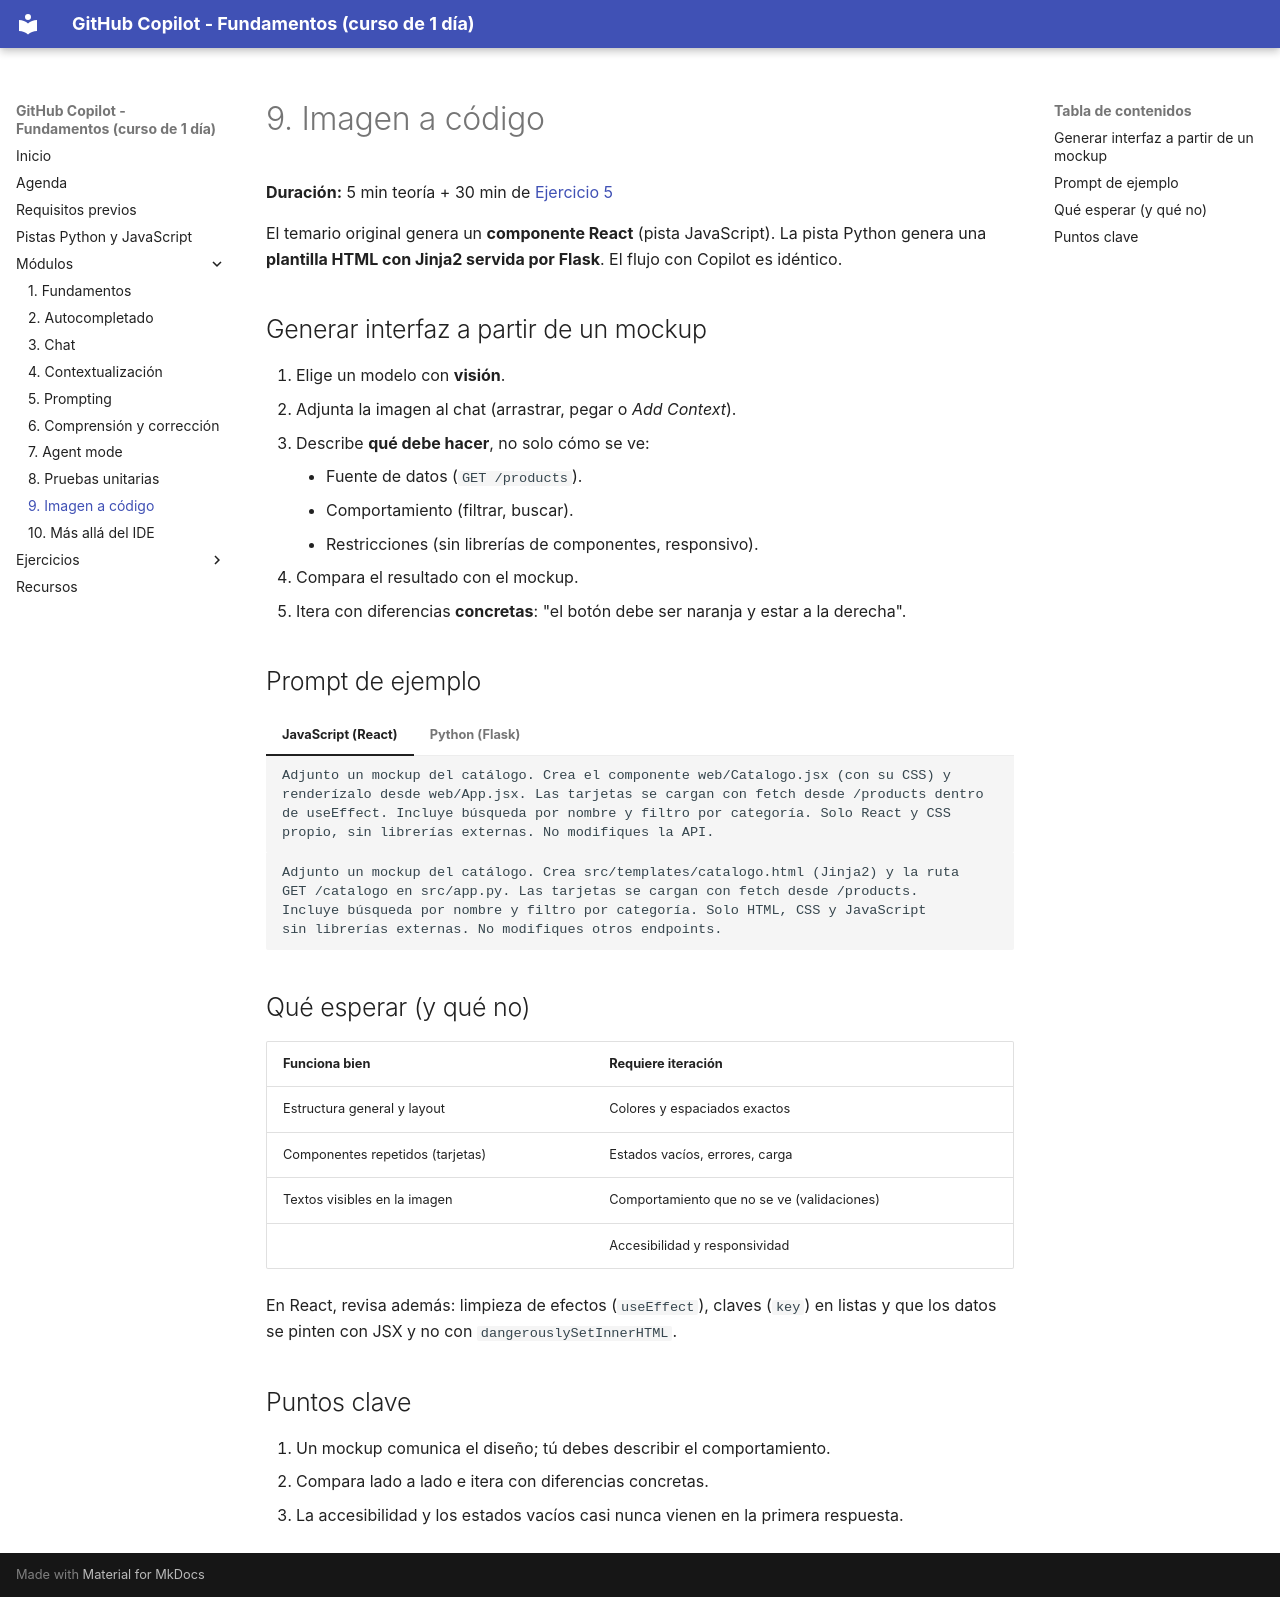

repository: FabyColin/github-copilot-practice · page: modulos/09-imagen-a-codigo/index.html · generator: mkdocs

# 9. Imagen a código

**Duración:** 5 min teoría + 30 min de [Ejercicio 5](../ejercicios/ej5-imagen-a-codigo.md)

El temario original genera un **componente React** (pista JavaScript). La pista Python genera una **plantilla HTML con Jinja2 servida por Flask**. El flujo con Copilot es idéntico.

## Generar interfaz a partir de un mockup

1. Elige un modelo con **visión**.
2. Adjunta la imagen al chat (arrastrar, pegar o *Add Context*).
3. Describe **qué debe hacer**, no solo cómo se ve:
    - Fuente de datos (`GET /products`).
    - Comportamiento (filtrar, buscar).
    - Restricciones (sin librerías de componentes, responsivo).
4. Compara el resultado con el mockup.
5. Itera con diferencias **concretas**: "el botón debe ser naranja y estar a la derecha".

## Prompt de ejemplo

=== "JavaScript (React)"

    ```text
    Adjunto un mockup del catálogo. Crea el componente web/Catalogo.jsx (con su CSS) y
    renderízalo desde web/App.jsx. Las tarjetas se cargan con fetch desde /products dentro
    de useEffect. Incluye búsqueda por nombre y filtro por categoría. Solo React y CSS
    propio, sin librerías externas. No modifiques la API.
    ```

=== "Python (Flask)"

    ```text
    Adjunto un mockup del catálogo. Crea src/templates/catalogo.html (Jinja2) y la ruta
    GET /catalogo en src/app.py. Las tarjetas se cargan con fetch desde /products.
    Incluye búsqueda por nombre y filtro por categoría. Solo HTML, CSS y JavaScript
    sin librerías externas. No modifiques otros endpoints.
    ```

## Qué esperar (y qué no)

| Funciona bien | Requiere iteración |
|---|---|
| Estructura general y layout | Colores y espaciados exactos |
| Componentes repetidos (tarjetas) | Estados vacíos, errores, carga |
| Textos visibles en la imagen | Comportamiento que no se ve (validaciones) |
| | Accesibilidad y responsividad |

En React, revisa además: limpieza de efectos (`useEffect`), claves (`key`) en listas y que los datos se pinten con JSX y no con `dangerouslySetInnerHTML`.

## Puntos clave

1. Un mockup comunica el diseño; tú debes describir el comportamiento.
2. Compara lado a lado e itera con diferencias concretas.
3. La accesibilidad y los estados vacíos casi nunca vienen en la primera respuesta.
